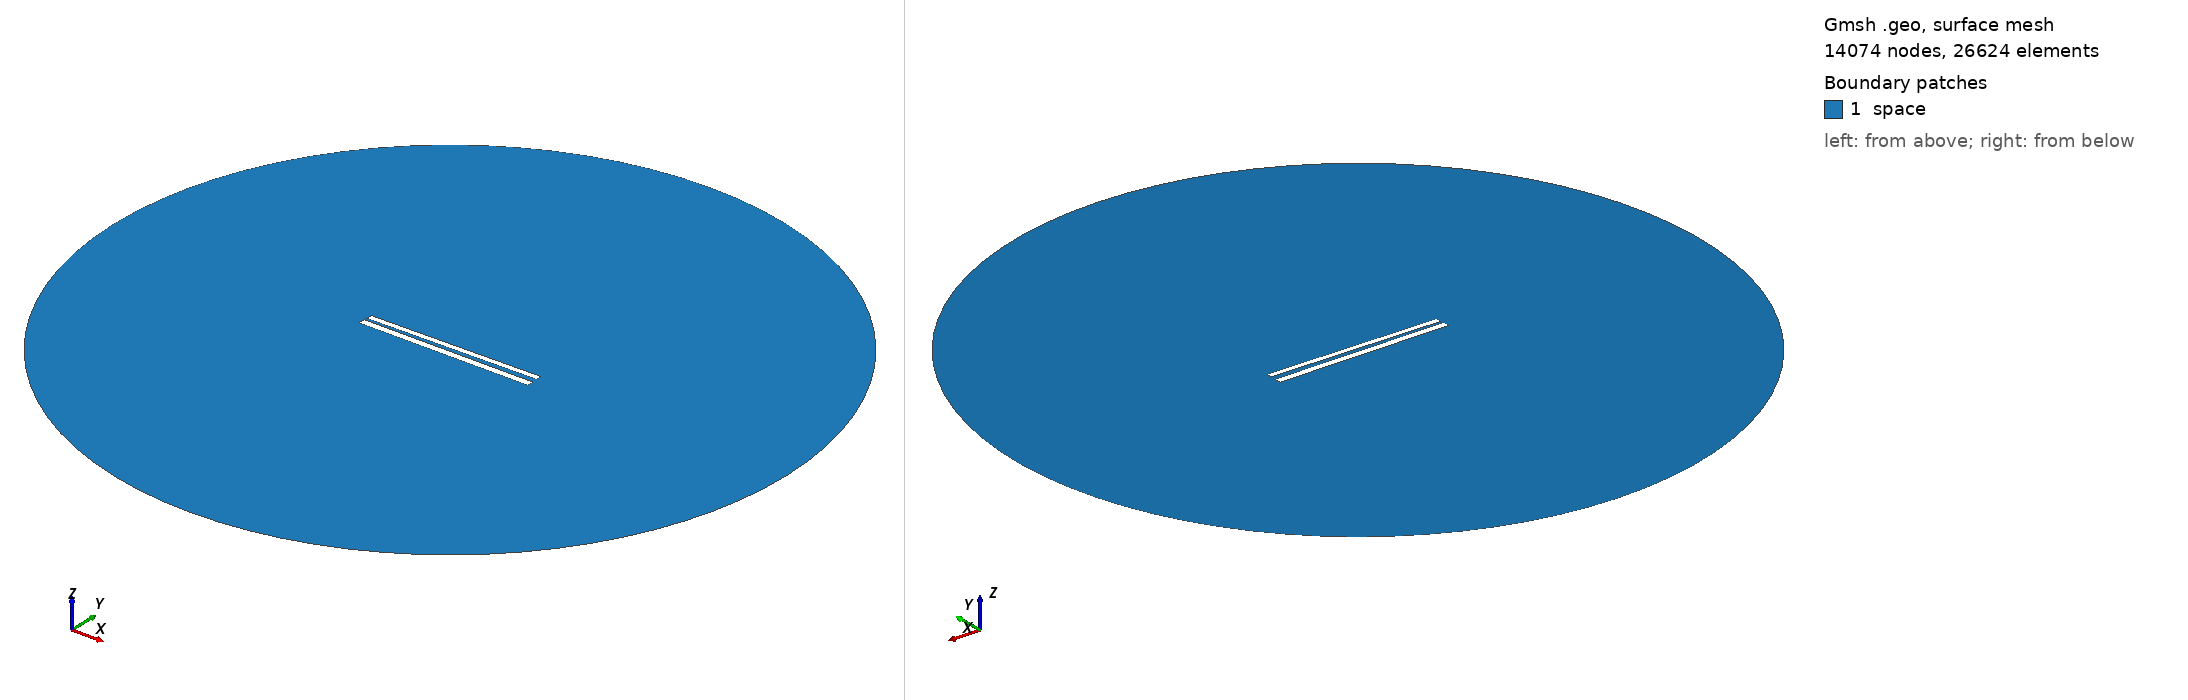

Gmsh geometry script, surface-meshed: 14074 nodes, 26624 surface elements. Boundary patches (legend numbers): 1 space. Left view from above one corner, right view from below the opposite corner. Legend entries are the model's physical surfaces. The drawing asked Gmsh for element sizes between 1% and 20% of the model's largest extent; the script's own settings can give other sizes.

=== 362.geo (drawn) ===
// Set the geometry kernel
SetFactory("OpenCASCADE");

//---------------------------------------
// Rectangles
//---------------------------------------

// Rectangle 1 (top)
Point(1) = {-49.733333333333334, 1.3499999999999999, 0, 1.0};
Point(2) = {49.733333333333334, 1.3499999999999999, 0, 1.0};
Point(3) = {49.733333333333334, 4.816666666666666, 0, 1.0};
Point(4) = {-49.733333333333334, 4.816666666666666, 0, 1.0};

Line(1) = {1, 2};
Line(2) = {2, 3};
Line(3) = {3, 4};
Line(4) = {4, 1};

Line Loop(1) = {1, 2, 3, 4};
Plane Surface(1) = {1};

Rotate { {0, 0, 1}, {0,  1.0833333333333333,  0}, 0.014 } {
  Surface{1};
}

// Rectangle 2 (bottom)
Point(5) = {-50,-1.0833333333333333, 0, 1.0};
Point(6) = { 50,-1.0833333333333333, 0, 1.0};
Point(7) = { 50,-5.083333333333333, 0, 1.0};
Point(8) = {-50,-5.083333333333333, 0, 1.0};

Line(5) = {5, 6};
Line(6) = {6, 7};
Line(7) = {7, 8};
Line(8) = {8, 5};

Line Loop(2) = {5, 6, 7, 8};
Plane Surface(2) = {2}; 


//---------------------------------------
// Circle
//---------------------------------------

// Define points
Point(9) = {0, 0, 0};        // Center
Point(10) = {200, 0, 0};     // Start point
Point(11) = {0, 200, 0};     // 90 degrees
Point(12) = {-200, 0, 0};    // 180 degrees
Point(13) = {0, -200, 0};    // 270 degrees

// Define circle arcs (each needs start, center, end)
Circle(9) = {10, 9, 11};
Circle(10) = {11, 9, 12};
Circle(11) = {12, 9, 13};
Circle(12) = {13, 9, 10};

// Define curve loop and surface if needed
Curve Loop(3) = {9, 10, 11, 12};
Surface(3) = {3};

// Subtract Rectangles from Circle
BooleanDifference{ Surface{3}; Delete; }{ Surface{1}; Surface{2}; Delete; }

//---------------------------------------
// Transfinite Lines and Surface
//---------------------------------------
r = 7;
Transfinite Line {1, 3} = 50*r Using Progression 1;
Transfinite Line {2, 4} = 2*r Using Progression 1;
Transfinite Line {5, 7} = 50*r Using Progression 1;
Transfinite Line {6, 8} = 2*r Using Progression 1;
Transfinite Line {9, 10, 11, 12} = 20 Using Progression 1;

//---------------------------------------
// Define Physical Groups
//---------------------------------------                

//--- Physical Curves
// Physical groups for boundaries
Physical Line("force_segment", 10) = {1};
Physical Line("upper_plate", 11) = {2, 3, 4};
Physical Line("lower_plate", 12) = {5, 6, 7, 8};
Physical Line("boundary", 20) = {9, 10, 11, 12};

//--- Physical Surfaces
Physical Surface("space", 30) = {3};

//---------------------------------------
// 6. Generate the Mesh
//---------------------------------------
Mesh 2;  // 2D mesh generation
